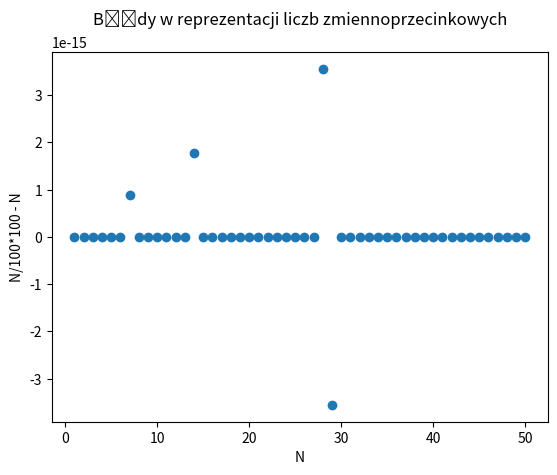

Recreate this plot in Python.
# Zadanie 1 Lista 4
import matplotlib.pyplot as plt
import numpy as np

# Funkcja tworząca wykres i wyświetlająca go
def visualize():
    
    # Utworzenie osi x i y z odpowiednimi wartościami
    xaxis = np.linspace(1, 50)
    yaxis = xaxis/100*100 - xaxis
    
    plt.scatter(xaxis, yaxis)
    plt.title("Błędy w reprezentacji liczb zmiennoprzecinkowych", pad=20)
    plt.xlabel('N')
    plt.ylabel('N/100*100 - N')
    plt.show()
    

visualize()
    
    

